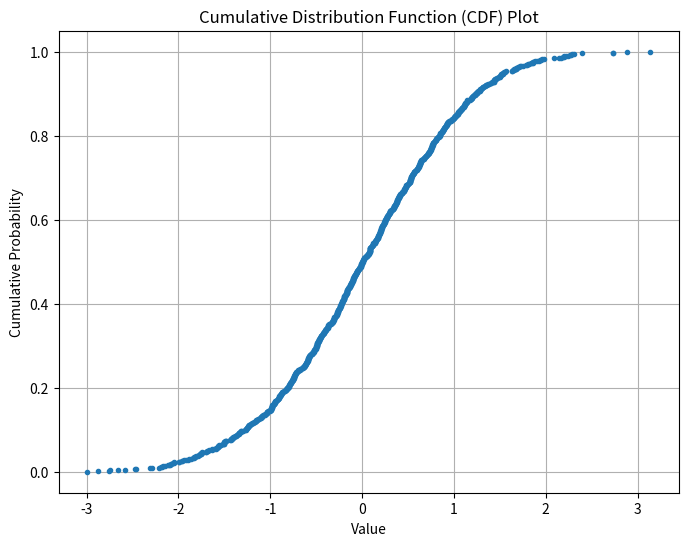

Write the Python code that produced this figure.
# -*- coding: utf-8 -*-
"""
Created on Sun Sep 29 19:41:52 2024

@author: Vaishnavi
"""
#Cumulative Distribution Function (CDF) Plot


import numpy as np
import matplotlib.pyplot as plt
import seaborn as sns

# Generate some random data (normal distribution)
data = np.random.randn(1000)

# Sort data for CDF plot
sorted_data = np.sort(data)
# Cumulative probabilities
cdf = np.arange(1, len(sorted_data) + 1) / len(sorted_data)

# Plot CDF
plt.figure(figsize=(8,6))
plt.plot(sorted_data, cdf, marker='.', linestyle='none')
plt.title('Cumulative Distribution Function (CDF) Plot')
plt.xlabel('Value')
plt.ylabel('Cumulative Probability')
plt.grid(True)
plt.show()

'''
How to Read a CDF Plot
X-axis (Value): Represents the values of the variable you're plotting. The values are sorted in ascending order.

Y-axis (Cumulative Probability): Represents the cumulative probability, which is the proportion of data points that are less than or equal to a given value. The Y-axis ranges from 0 to 1 (or 0% to 100%).

Understanding the Shape:

A steep curve means that the data is concentrated in a narrow range of values. For instance, a steep increase in a small X-axis interval indicates that many data points are located within that interval.
A gradual curve indicates that the data is more spread out, with no sharp concentration of values.

'''

